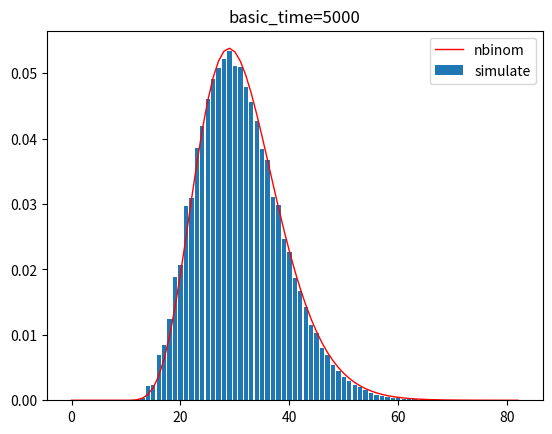

Python code for this plot:
import random
import heapq
import time
import matplotlib.pyplot as plt
import numpy as np
from scipy.stats import nbinom
from scipy.special import gamma

# def nbin_real(x,r,p):
#     x = 1.0*x
#     return np.piecewise(x,[x<r],[0,lambda x: gamma(x)*(1-p)**(x-r)/gamma(x-r+1)*p**r/gamma(r)])


outer_repeat = 10  # 外层循环次数(防假死)
repeat = 100000  # 内层循环次数
num = 1  # 玉米个数
hurts = np.zeros(num*60,dtype=int)
# basic_time = 30000  # 基准时间 cs
# plant_full = True

basic_time = 5000
plant_full = False

if plant_full:
    pertube = basic_time // 14  # 小扰动
    # pertube = basic_time // 20
else:
    pertube = basic_time // 5  # 大扰动
    # pertube = basic_time // 4

print("Sim Start")
st = time.time()

for k in range(outer_repeat):
    for _ in range(repeat):
        ht = 0
        itv = []  # 存储命中时机的最小堆
        for _ in range(num):
            # 初次攻击分布
            rand_result = random.randint(0,299) - random.randint(0,14)
            while rand_result < 0:
                rand_result = random.randint(0,299) - random.randint(0,14)
            # 最早黄油命中为 2+141=143
            heapq.heappush(itv, rand_result + 143)
        
        pertube_time = basic_time + random.randint(-pertube,pertube)  # 用均匀扰动近似正态扰动
        total_time = pertube_time
        butter_until = -1  # 黄油结束时机
        curr = heapq.heappop(itv)  # 当前命中时机
        
        while curr < total_time:
            if random.random() < 0.25:
                ht += 2
                if curr >= butter_until:
                    total_time += 400
                else:
                    total_time += 400 + curr - butter_until
                butter_until = curr + 400
            else:
                ht += 1
            curr = heapq.heappushpop(itv, curr + random.randint(286,300))
        
        # 剩余被投出的投掷物伤害
        while curr - 113 <= total_time:
            if random.random() < 0.25:
                ht += 2
            else:
                ht += 1
            if itv:
                curr = heapq.heappop(itv)
            else:
                break
        
        while ht >= len(hurts):
            hurts = np.append(hurts,np.zeros(60,dtype=int))
        hurts[ht] += 1

    print(f"{(k+1) / outer_repeat:.0%}")

test_count = outer_repeat * repeat
hurts = hurts[:next( (i+1 for i in range(len(hurts)-1,-1,-1) if hurts[i]!=0 ) )]
hurts_prob = hurts / test_count
x = np.arange(len(hurts))

print(f"time cost: {time.time() - st:.2f} s")
print('basic time:',basic_time)
print(f"Repeat = {test_count} times")
# print(f"result = {fin_hurts}")

values = x[hurts>0]
counts = hurts[hurts>0]
total = 1.0 * test_count
mean = np.sum(values*counts) / total
vari = np.sum((values-mean)**2 * counts) / (total -1)
std = np.sqrt(vari)
thrid_moment = np.sum((values - mean)**3 * counts)
skewness = (thrid_moment / std**3) * (total / ((total-1)*(total-2)) )
r = mean**2/(mean+vari)
p = mean/(mean+vari)
print("mean:",mean," vari:",vari," skew:",skewness)
print("r:",r," p:",p)

nb_pmf = nbinom.pmf(x,r,p,loc=round(r))

# alpha = r * (1-p)
# beta = p
# g_pdf = gamma.pdf(x,alpha,scale=1/beta,loc=round(r))

# nr_pmf = nbin_real(x,r,p)

plt.bar(x,hurts_prob,label='simulate')
plt.plot(x,nb_pmf,label='nbinom',linewidth=1,color='r')
# plt.plot(x,g_pdf,label='gamma',linewidth=1,color='g')
# plt.plot(x,nr_pmf,label='nbin_real',linewidth=1,color='g')
plt.title(f"basic_time={basic_time}")
plt.legend()
plt.show()
